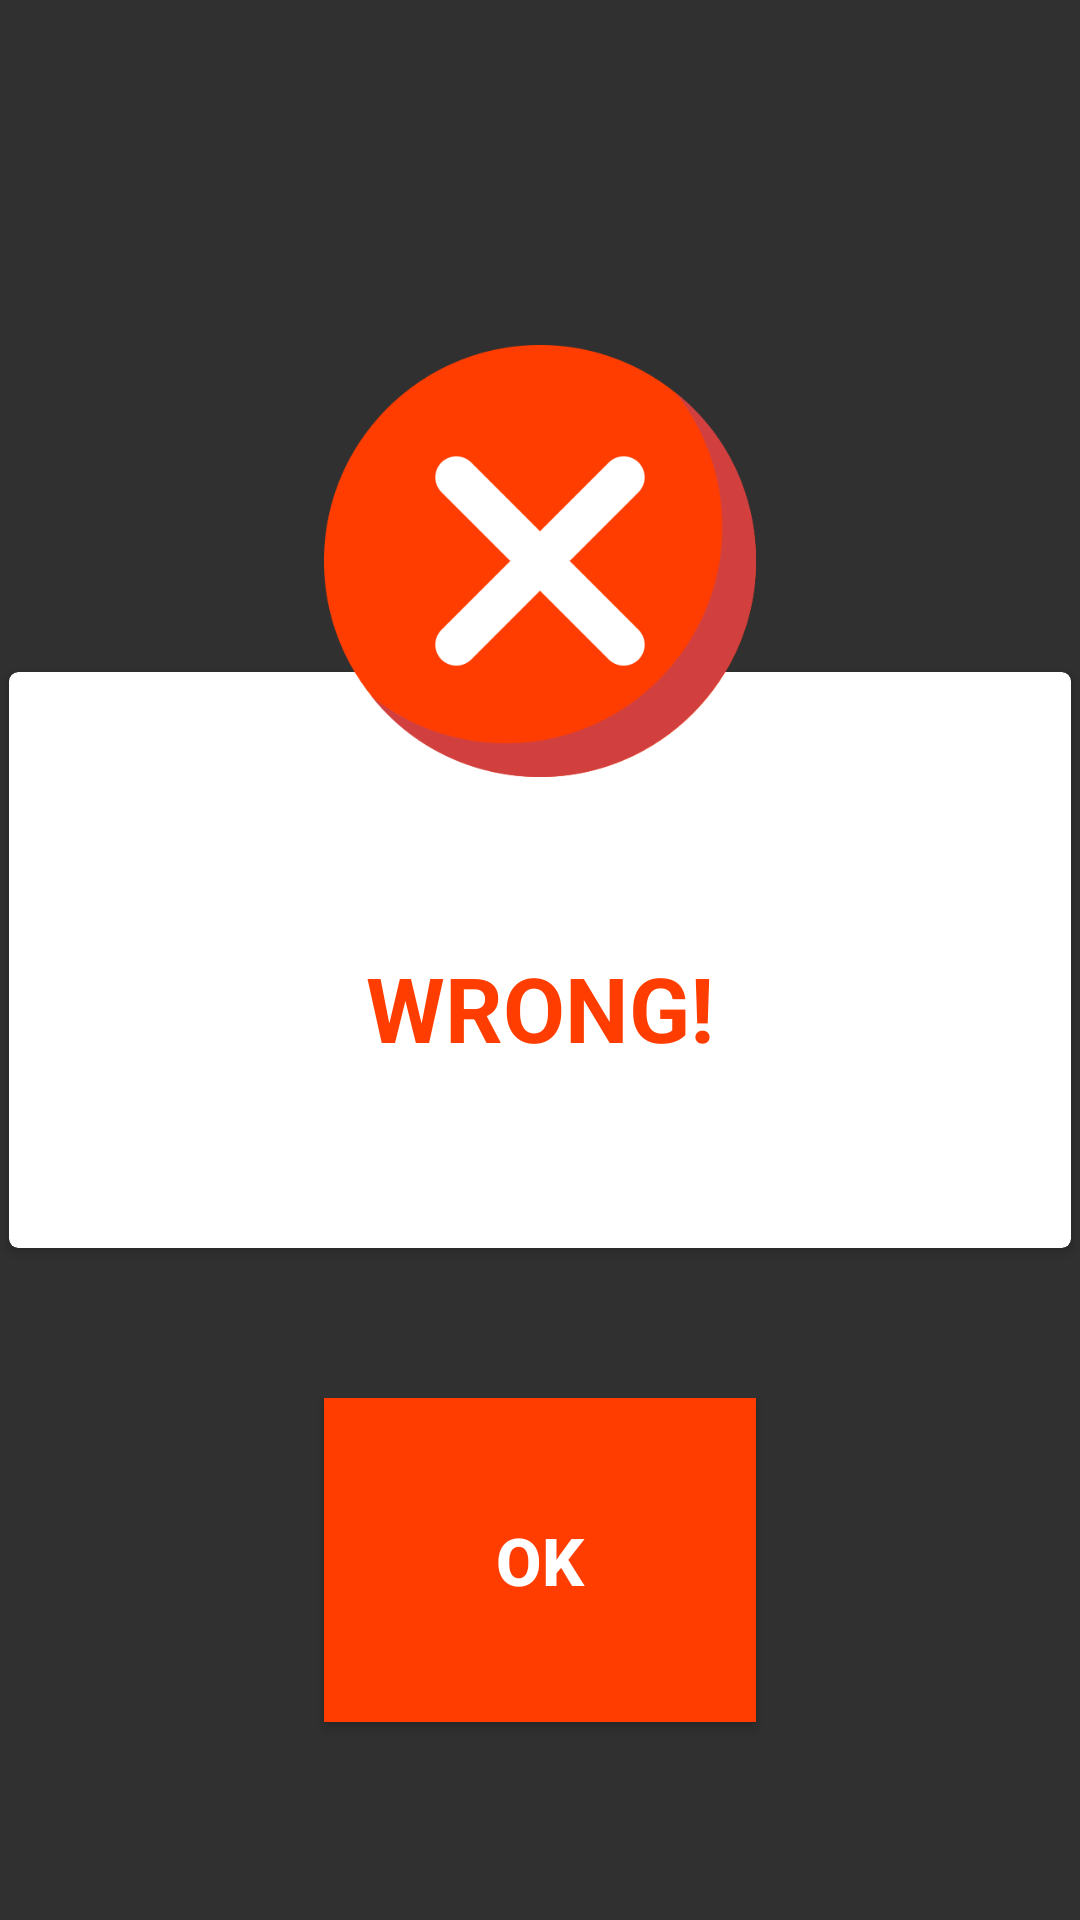

Reconstruct the res/layout file that produces this screen, plus the resources it refers to.
<!-- AndroidManifest.xml: application theme Theme.AppCompat.NoActionBar -->
<!-- res/layout/warning_alert.xml -->
<?xml version="1.0" encoding="utf-8"?>
<androidx.constraintlayout.widget.ConstraintLayout xmlns:android="http://schemas.android.com/apk/res/android"
    xmlns:app="http://schemas.android.com/apk/res-auto"
    xmlns:tools="http://schemas.android.com/tools"
    android:layout_width="match_parent"
    android:layout_height="200dp"
    android:background="@android:color/transparent"
    android:orientation="vertical">

    <androidx.constraintlayout.widget.ConstraintLayout
        android:id="@+id/constraintLayout4"
        android:layout_width="0dp"
        android:layout_height="0dp"
        app:layout_constraintBottom_toBottomOf="parent"
        app:layout_constraintEnd_toEndOf="parent"
        app:layout_constraintHorizontal_bias="0.0"
        app:layout_constraintStart_toStartOf="parent"
        app:layout_constraintTop_toTopOf="parent">

        <androidx.cardview.widget.CardView
            android:id="@+id/cardView"
            android:layout_width="0dp"
            android:layout_height="200dp"
            android:visibility="visible"
            app:cardBackgroundColor="#FFFFFF"
            app:layout_constraintBottom_toBottomOf="parent"
            app:layout_constraintEnd_toEndOf="parent"
            app:layout_constraintStart_toStartOf="parent"
            app:layout_constraintTop_toTopOf="parent"
            app:cardCornerRadius="3dp"
            app:cardUseCompatPadding="true"/>

        <androidx.constraintlayout.widget.ConstraintLayout
            android:layout_width="0dp"
            android:layout_height="0dp"
            android:elevation="2dp"
            app:layout_constraintBottom_toBottomOf="parent"
            app:layout_constraintEnd_toEndOf="parent"
            app:layout_constraintStart_toStartOf="parent"
            app:layout_constraintTop_toBottomOf="@+id/constraintLayout">

            <Button
                android:id="@+id/btnWarning"
                android:layout_width="0dp"
                android:layout_height="0dp"
                android:background="#FF3D00"
                android:text="OK"
                android:textColor="#FFFFFF"
                android:textSize="22sp"
                android:textStyle="bold"
                app:layout_constraintBottom_toBottomOf="parent"
                app:layout_constraintEnd_toEndOf="parent"
                app:layout_constraintHeight_percent="0.45"
                app:layout_constraintStart_toStartOf="parent"
                app:layout_constraintTop_toTopOf="parent"
                app:layout_constraintWidth_percent="0.4" />
        </androidx.constraintlayout.widget.ConstraintLayout>

        <androidx.constraintlayout.widget.ConstraintLayout
            android:id="@+id/constraintLayout"
            android:layout_width="0dp"
            android:layout_height="0dp"
            android:layout_marginTop="16dp"
            android:elevation="2dp"
            app:layout_constraintEnd_toEndOf="parent"
            app:layout_constraintHeight_percent="0.6"
            app:layout_constraintHorizontal_bias="0.0"
            app:layout_constraintStart_toStartOf="parent"
            app:layout_constraintTop_toTopOf="parent">

            <ImageView
                android:id="@+id/imageViewWarning"
                android:layout_width="0dp"
                android:layout_height="0dp"
                android:layout_marginStart="32dp"
                android:layout_marginLeft="32dp"
                android:layout_marginTop="8dp"
                android:layout_marginEnd="32dp"
                android:layout_marginRight="32dp"
                android:layout_marginBottom="50dp"
                app:layout_constraintBottom_toBottomOf="parent"
                app:layout_constraintEnd_toEndOf="parent"
                app:layout_constraintHeight_percent="0.4"
                app:layout_constraintStart_toStartOf="parent"
                app:layout_constraintTop_toTopOf="parent"
                app:layout_constraintWidth_percent="0.4"
                app:srcCompat="@drawable/close" />

            <TextView
                android:id="@+id/textViewWarning"
                android:layout_width="0dp"
                android:layout_height="0dp"
                android:layout_marginTop="8dp"
                android:gravity="center"
                android:text="WRONG!"
                android:textColor="#FF3D00"
                android:textSize="30dp"
                android:textStyle="bold"
                app:layout_constraintBottom_toBottomOf="parent"
                app:layout_constraintEnd_toEndOf="parent"
                app:layout_constraintHorizontal_bias="0.0"
                app:layout_constraintStart_toStartOf="parent"
                app:layout_constraintTop_toBottomOf="@+id/imageViewWarning"
                app:layout_constraintVertical_bias="0.0" />
        </androidx.constraintlayout.widget.ConstraintLayout>

    </androidx.constraintlayout.widget.ConstraintLayout>

</androidx.constraintlayout.widget.ConstraintLayout>
<!-- resources referenced by this layout -->
<resources>
  <!-- drawable close: png bitmap (drawable, 21964 bytes) -->
</resources>
